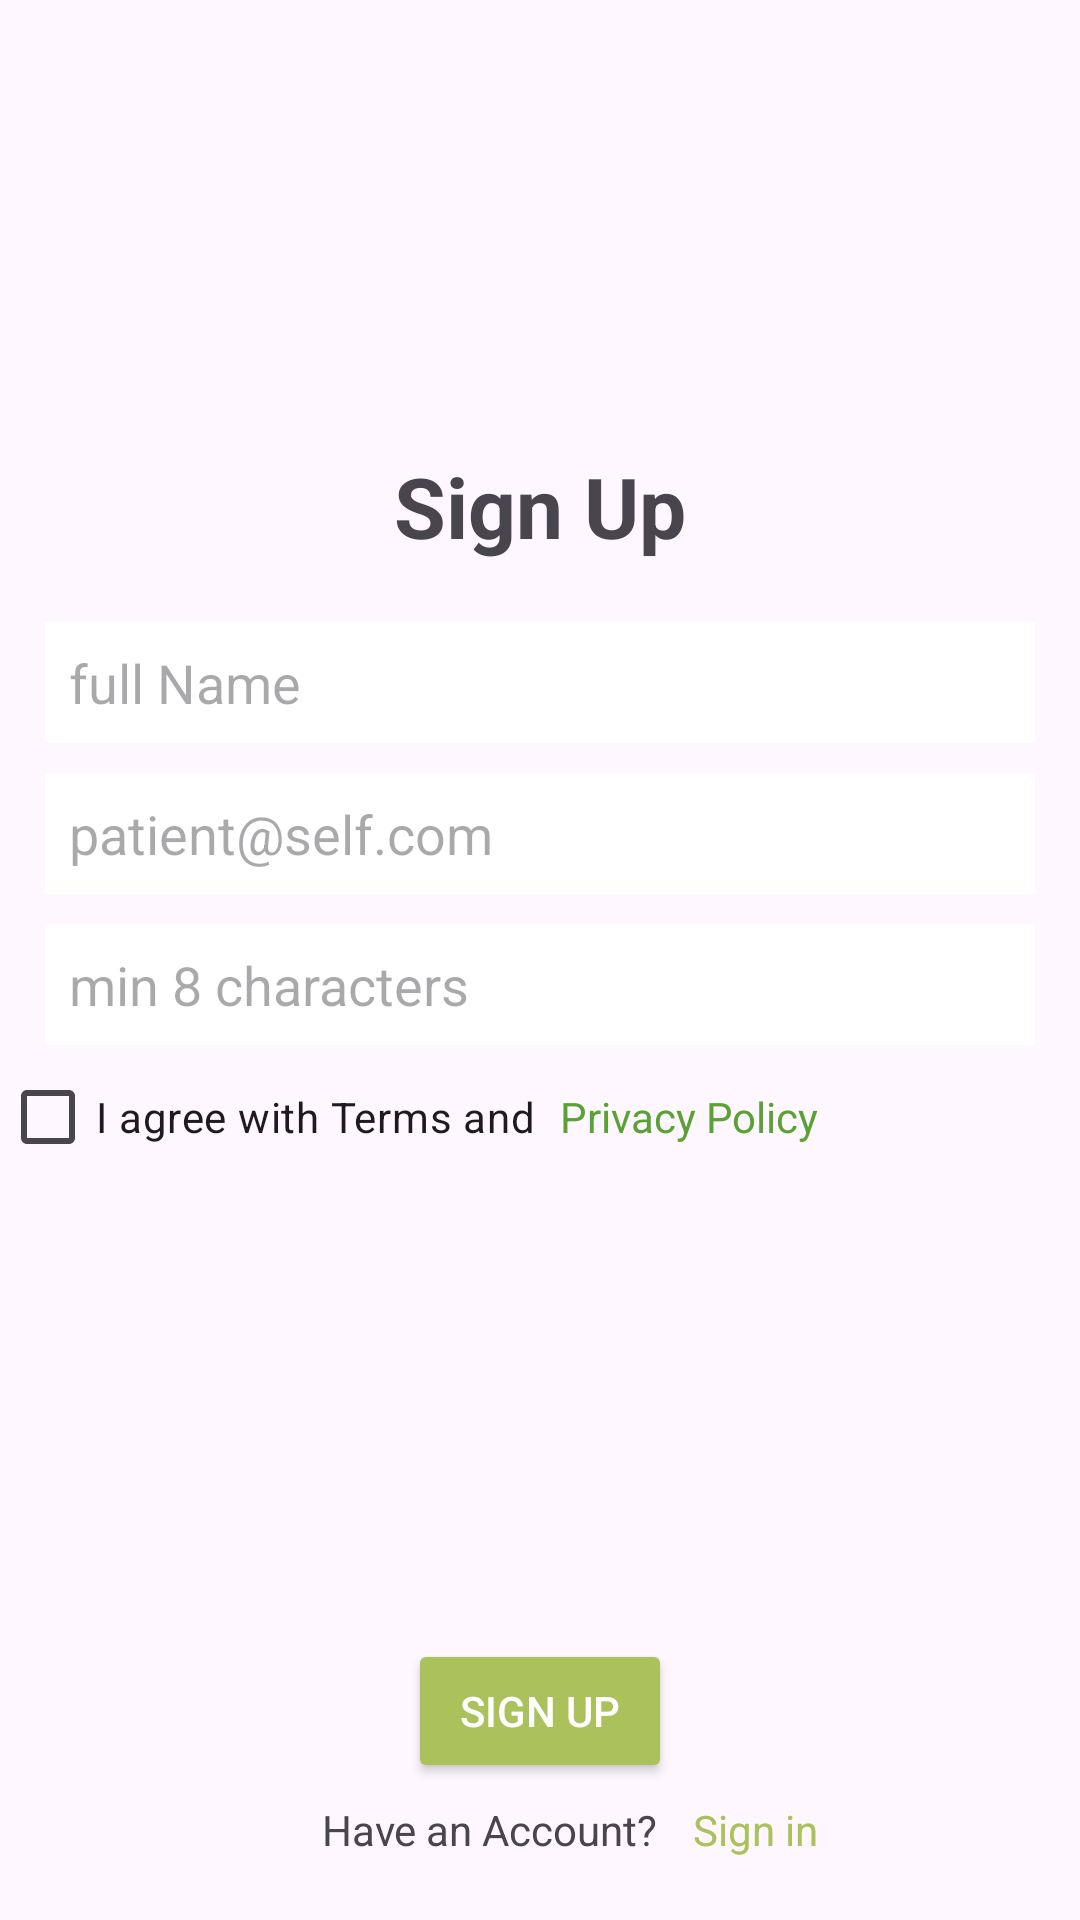

Here is an Android app screen rendered from its layout file. Give the layout XML and the strings, colors and styles it references.
<!-- AndroidManifest.xml: application theme Theme.Appklinik -->
<!-- res/layout/activity_page_registrasi.xml -->
<?xml version="1.0" encoding="utf-8"?>
<androidx.constraintlayout.widget.ConstraintLayout xmlns:android="http://schemas.android.com/apk/res/android"
    xmlns:app="http://schemas.android.com/apk/res-auto"
    xmlns:tools="http://schemas.android.com/tools"
    android:id="@+id/main"
    android:layout_width="match_parent"
    android:layout_height="match_parent"
    tools:context=".PageRegistrasi">

    <LinearLayout
        android:layout_width="match_parent"
        android:layout_height="match_parent"
        android:orientation="vertical">

        <ImageView
            android:id="@+id/imageView2"
            android:layout_width="match_parent"
            android:layout_height="wrap_content"
            app:srcCompat="@drawable/logo"
            android:layout_marginTop="100sp"/>

        <TextView
            android:id="@+id/textView5"
            android:layout_width="match_parent"
            android:layout_height="wrap_content"
            android:layout_marginTop="50sp"
            android:fontFamily=""
            android:gravity="center"
            android:text="Sign Up"
            android:textSize="28sp"
            android:textStyle="bold" />

        <EditText
            android:id="@+id/editTextText"
            android:layout_width="match_parent"
            android:layout_height="wrap_content"
            android:layout_marginTop="20sp"
            android:ems="10"
            android:layout_marginRight="15sp"
            android:background="@color/white"
            android:hint="full Name"
            android:layout_marginBottom="10dp"
            android:layout_marginLeft="15sp"
            android:padding="8sp"
            android:inputType="text" />

        <EditText
            android:id="@+id/editTextTextEmailAddress"
            android:layout_width="match_parent"
            android:layout_height="wrap_content"
            android:ems="10"
            android:padding="8sp"
            android:layout_marginBottom="10dp"
            android:layout_marginLeft="15sp"
            android:layout_marginRight="15sp"
            android:background="@color/white"
            android:hint="patient@self.com"
            android:inputType="textEmailAddress" />

        <EditText
            android:id="@+id/editTextTextPassword"
            android:layout_width="match_parent"
            android:layout_height="wrap_content"
            android:ems="10"
            android:padding="8sp"
            android:layout_marginLeft="15sp"
            android:layout_marginRight="15sp"
            android:background="@color/white"
            android:hint="min 8 characters"
            android:inputType="textPassword" />

        <LinearLayout
            android:layout_width="match_parent"
            android:layout_height="wrap_content"
            android:orientation="horizontal">

            <CheckBox
                android:id="@+id/checkBox"
                android:layout_width="wrap_content"
                android:layout_height="wrap_content"

                android:text="I agree with Terms and" />

            <TextView
                android:id="@+id/textView6"
                android:layout_width="wrap_content"
                android:layout_height="wrap_content"
                android:padding="8sp"
                android:text="Privacy Policy"
                android:textAlignment="viewStart"
                android:textColor="#5BA236" />
        </LinearLayout>

        <Button
            android:id="@+id/btnRegis"
            android:layout_width="wrap_content"
            android:layout_height="wrap_content"
            android:text="sign up"
            android:backgroundTint="#ABC15B"
            android:layout_gravity="center"
            android:textColor="@color/white"
            android:layout_marginTop="150sp"/>

        <LinearLayout
            android:layout_width="match_parent"
            android:layout_height="match_parent"
            android:orientation="horizontal"
            >

            <TextView
                android:id="@+id/signinac"
                android:layout_width="wrap_content"
                android:layout_height="wrap_content"
                android:layout_weight="1"
                android:text="Have an Account?"
                android:padding="6sp"
                android:textAlignment="textEnd"
                android:layout_marginLeft="20sp"/>

            <TextView
                android:id="@+id/textView8"
                android:layout_width="wrap_content"
                android:layout_height="wrap_content"
                android:layout_weight="1"
                android:text="Sign in"
                android:textColor="#ABC15B"
                android:padding="6sp"/>
        </LinearLayout>


    </LinearLayout>
</androidx.constraintlayout.widget.ConstraintLayout>
<!-- resources referenced by this layout -->
<resources>
  <style name="Theme.Appklinik" parent="Base.Theme.Appklinik" />
  <style name="Base.Theme.Appklinik" parent="Theme.Material3.DayNight.NoActionBar">
          
          
      </style>
  <!-- not gathered from this repository: default colours our renderer supplied (Android Studio template values) -->
  <color name="white">#FFFFFFFF</color>
</resources>
